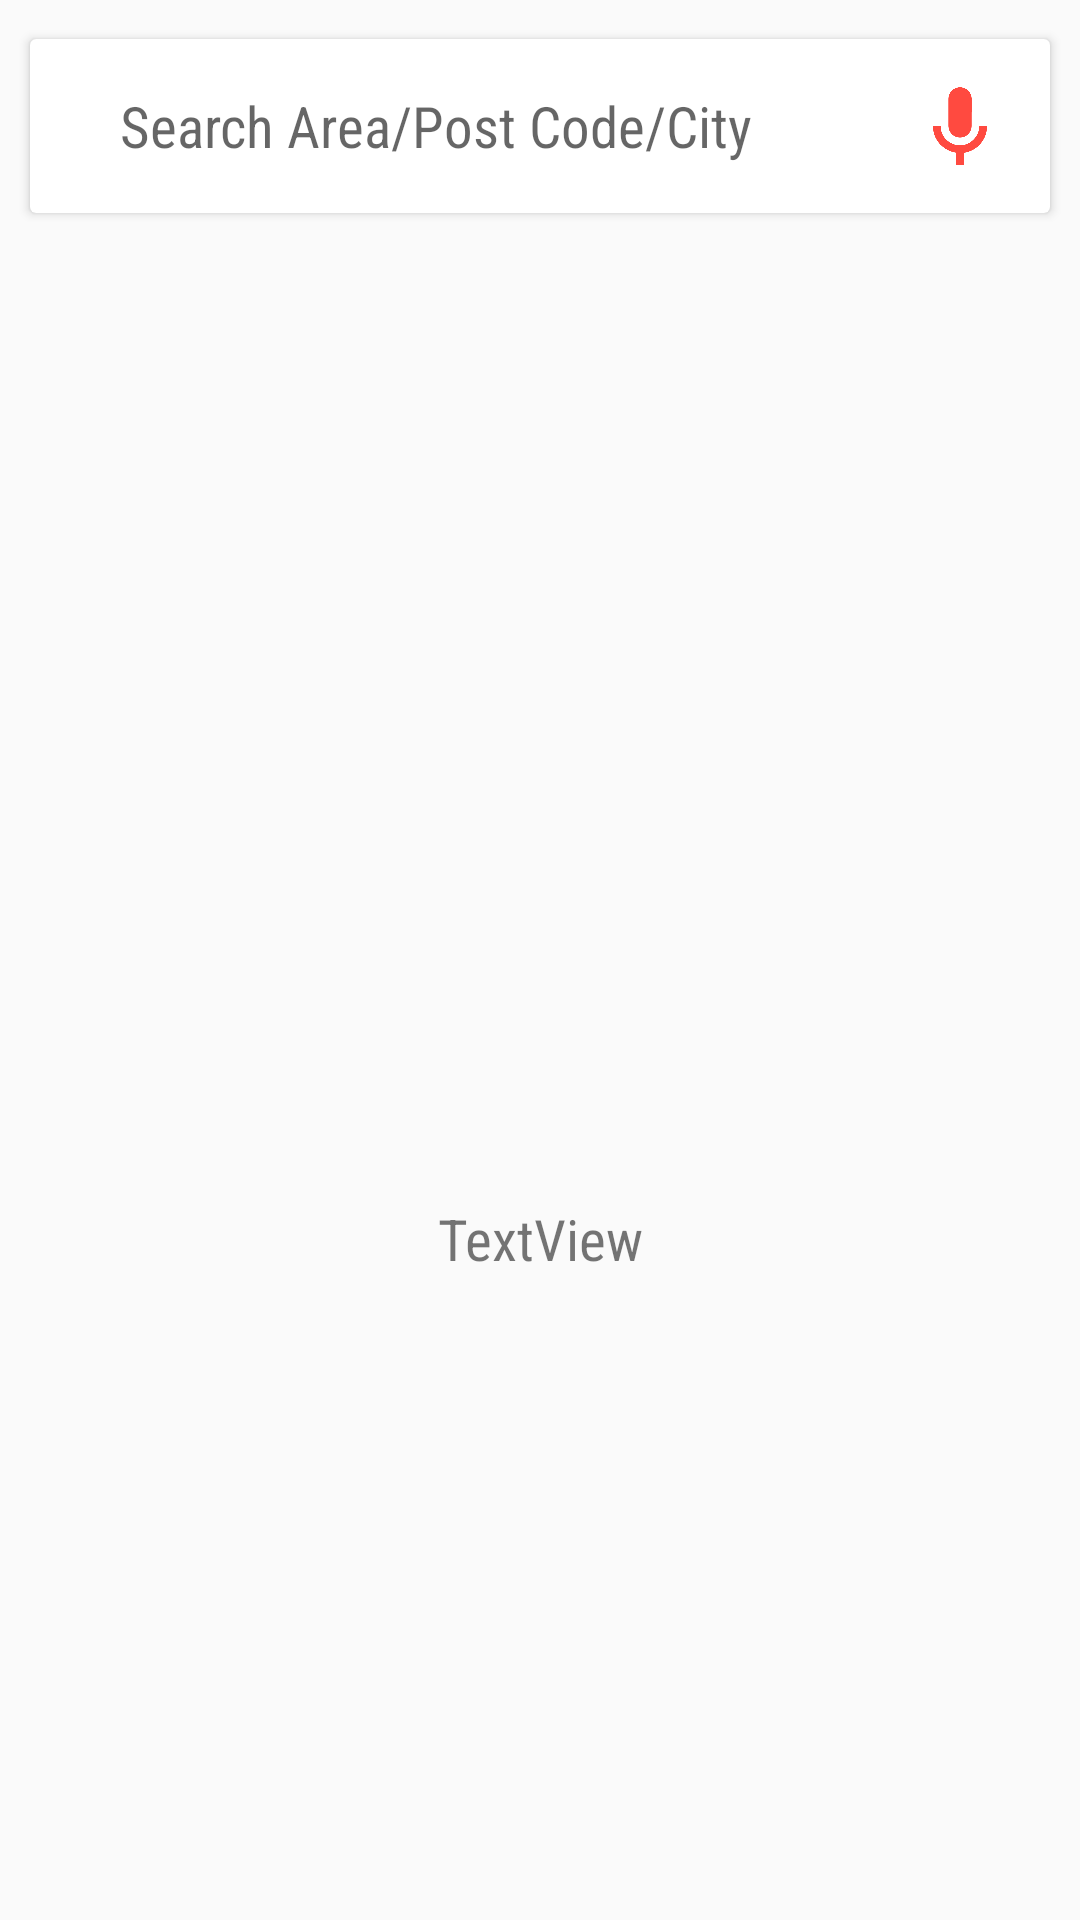

Android layout source for this screen:
<!-- AndroidManifest.xml: application theme AppTheme -->
<!-- res/layout/content_worker_search.xml -->
<?xml version="1.0" encoding="utf-8"?>
<RelativeLayout xmlns:android="http://schemas.android.com/apk/res/android"
    xmlns:app="http://schemas.android.com/apk/res-auto"
    xmlns:tools="http://schemas.android.com/tools"
    android:layout_width="match_parent"
    android:layout_height="match_parent"
    app:layout_behavior="@string/appbar_scrolling_view_behavior"
    tools:context="com.toiler.enigmasystems.WorkerSearch"
    tools:showIn="@layout/activity_worker_search">

    <TextView
        android:id="@+id/network_status_check"
        android:layout_width="match_parent"
        android:layout_height="wrap_content"
        android:layout_marginTop="400dp"
        android:fontFamily="sans-serif-condensed"
        android:gravity="center"
        android:text="TextView"
        android:textSize="19sp" />

    <RelativeLayout
        android:id="@+id/relativeLayout6"
        android:layout_width="match_parent"
        android:layout_height="64dp"
        android:layout_marginTop="10dp">

        <android.support.v7.widget.CardView
            android:layout_width="match_parent"
            android:layout_height="58dp"
            android:layout_marginLeft="10dp"
            android:layout_marginRight="10dp"
            android:layout_marginTop="3dp">

            <RelativeLayout
                android:layout_width="match_parent"
                android:layout_height="match_parent">

                <EditText
                    android:id="@+id/searchBar"
                    android:layout_width="match_parent"
                    android:layout_height="wrap_content"
                    android:layout_alignParentLeft="true"
                    android:layout_alignParentStart="true"
                    android:layout_centerVertical="true"
                    android:layout_marginLeft="20dp"
                    android:layout_marginRight="70dp"
                    android:background="@null"
                    android:ems="10"
                    android:fontFamily="sans-serif-condensed"
                    android:gravity="left|center"
                    android:hint="@string/search_area_txt"
                    android:inputType="textPersonName"
                    android:paddingLeft="10dp"
                    android:textSize="19sp" />

                <ImageView
                    android:id="@+id/speech_recognition"
                    android:layout_width="40dp"
                    android:layout_height="40dp"
                    android:layout_alignParentEnd="true"
                    android:layout_alignParentRight="true"
                    android:layout_centerVertical="true"
                    android:layout_marginRight="10dp"
                    android:background="?attr/selectableItemBackground"
                    android:clickable="true"
                    android:padding="7dp"
                    app:srcCompat="@drawable/microphone" />

            </RelativeLayout>
        </android.support.v7.widget.CardView>
    </RelativeLayout>
    <RelativeLayout
        android:layout_width="match_parent"
        android:layout_height="match_parent"
        android:layout_below="@+id/relativeLayout6">

        <ProgressBar
            android:id="@+id/progressbar"
            android:layout_width="wrap_content"
            android:layout_height="wrap_content"
            android:layout_centerHorizontal="true"
            android:layout_centerVertical="true"
            android:indeterminateTint="#DD2324" />

        <ListView
            android:id="@+id/listView1"
            android:layout_width="344dp"
            android:layout_height="match_parent"
            android:layout_alignParentBottom="true"
            android:layout_alignParentEnd="true"
            android:layout_alignParentLeft="true"
            android:layout_alignParentRight="true"
            android:layout_alignParentStart="true"
            android:layout_alignParentTop="true"
            android:layout_marginBottom="5dp"
            android:layout_marginLeft="10dp"
            android:layout_marginRight="10dp"
            android:divider="@color/trasparent"
            android:dividerHeight="6dp"
            android:paddingTop="3dp"
            tools:layout_editor_absoluteX="8dp"
            tools:layout_editor_absoluteY="8dp"
            android:scrollbars="none"/>

    </RelativeLayout>
</RelativeLayout>
<!-- res/layout/activity_worker_search.xml (included above) -->
<?xml version="1.0" encoding="utf-8"?>
<android.support.design.widget.CoordinatorLayout xmlns:android="http://schemas.android.com/apk/res/android"
    xmlns:app="http://schemas.android.com/apk/res-auto"
    xmlns:tools="http://schemas.android.com/tools"
    android:layout_width="match_parent"
    android:layout_height="match_parent"
    tools:context="com.toiler.enigmasystems.WorkerSearch">

    <android.support.design.widget.AppBarLayout
        android:layout_width="match_parent"
        android:layout_height="wrap_content"
        android:theme="@style/AppTheme.AppBarOverlay">

    </android.support.design.widget.AppBarLayout>

    <include
        android:id="@+id/include"
        layout="@layout/content_worker_search" />

    <android.support.design.widget.FloatingActionButton
        android:id="@+id/fabMap"
        android:layout_width="wrap_content"
        android:layout_height="wrap_content"
        android:layout_gravity="top|right"
        android:layout_marginBottom="10dp"
        android:layout_marginLeft="5dp"
        android:clickable="true"
        app:backgroundTint="#FF3B3B3B"
        app:fabSize="mini"
        app:layout_anchor="@+id/include"
        app:layout_anchorGravity="bottom|left"
        app:srcCompat="@drawable/map" />

    <android.support.design.widget.FloatingActionButton
        android:id="@+id/fab"
        android:layout_width="wrap_content"
        android:layout_height="wrap_content"
        android:layout_gravity="top|left"
        android:layout_marginBottom="10dp"
        android:layout_marginRight="5dp"
        android:clickable="true"
        app:backgroundTint="#FF3B3B3B"
        app:fabSize="mini"
        app:layout_anchor="@+id/include"
        app:layout_anchorGravity="bottom|right"
        app:srcCompat="@drawable/refresh" />

</android.support.design.widget.CoordinatorLayout>
<!-- resources referenced by this layout -->
<resources>
  <color name="trasparent">#00000000</color>
  <!-- drawable map: png bitmap (drawable, 4139 bytes) -->
  <!-- drawable microphone: png bitmap (drawable, 7180 bytes) -->
  <!-- drawable refresh: png bitmap (drawable, 1732 bytes) -->
  <string name="search_area_txt">Search Area/Post Code/City</string>
  
      //List View Error Data Load
  <style name="AppTheme.AppBarOverlay" parent="ThemeOverlay.AppCompat.Dark.ActionBar" />
  <style name="AppTheme" parent="Theme.AppCompat.Light.DarkActionBar">
          
          <item name="colorPrimary">@color/colorPrimary</item>
          <item name="colorPrimaryDark">@color/colorPrimaryDark</item>
          <item name="colorAccent">@color/colorAccent</item>
      </style>
  <color name="colorPrimary">#DD2324</color>
  <color name="colorPrimaryDark">#DD2324</color>
  <color name="colorAccent">#ff4a40</color>
</resources>
